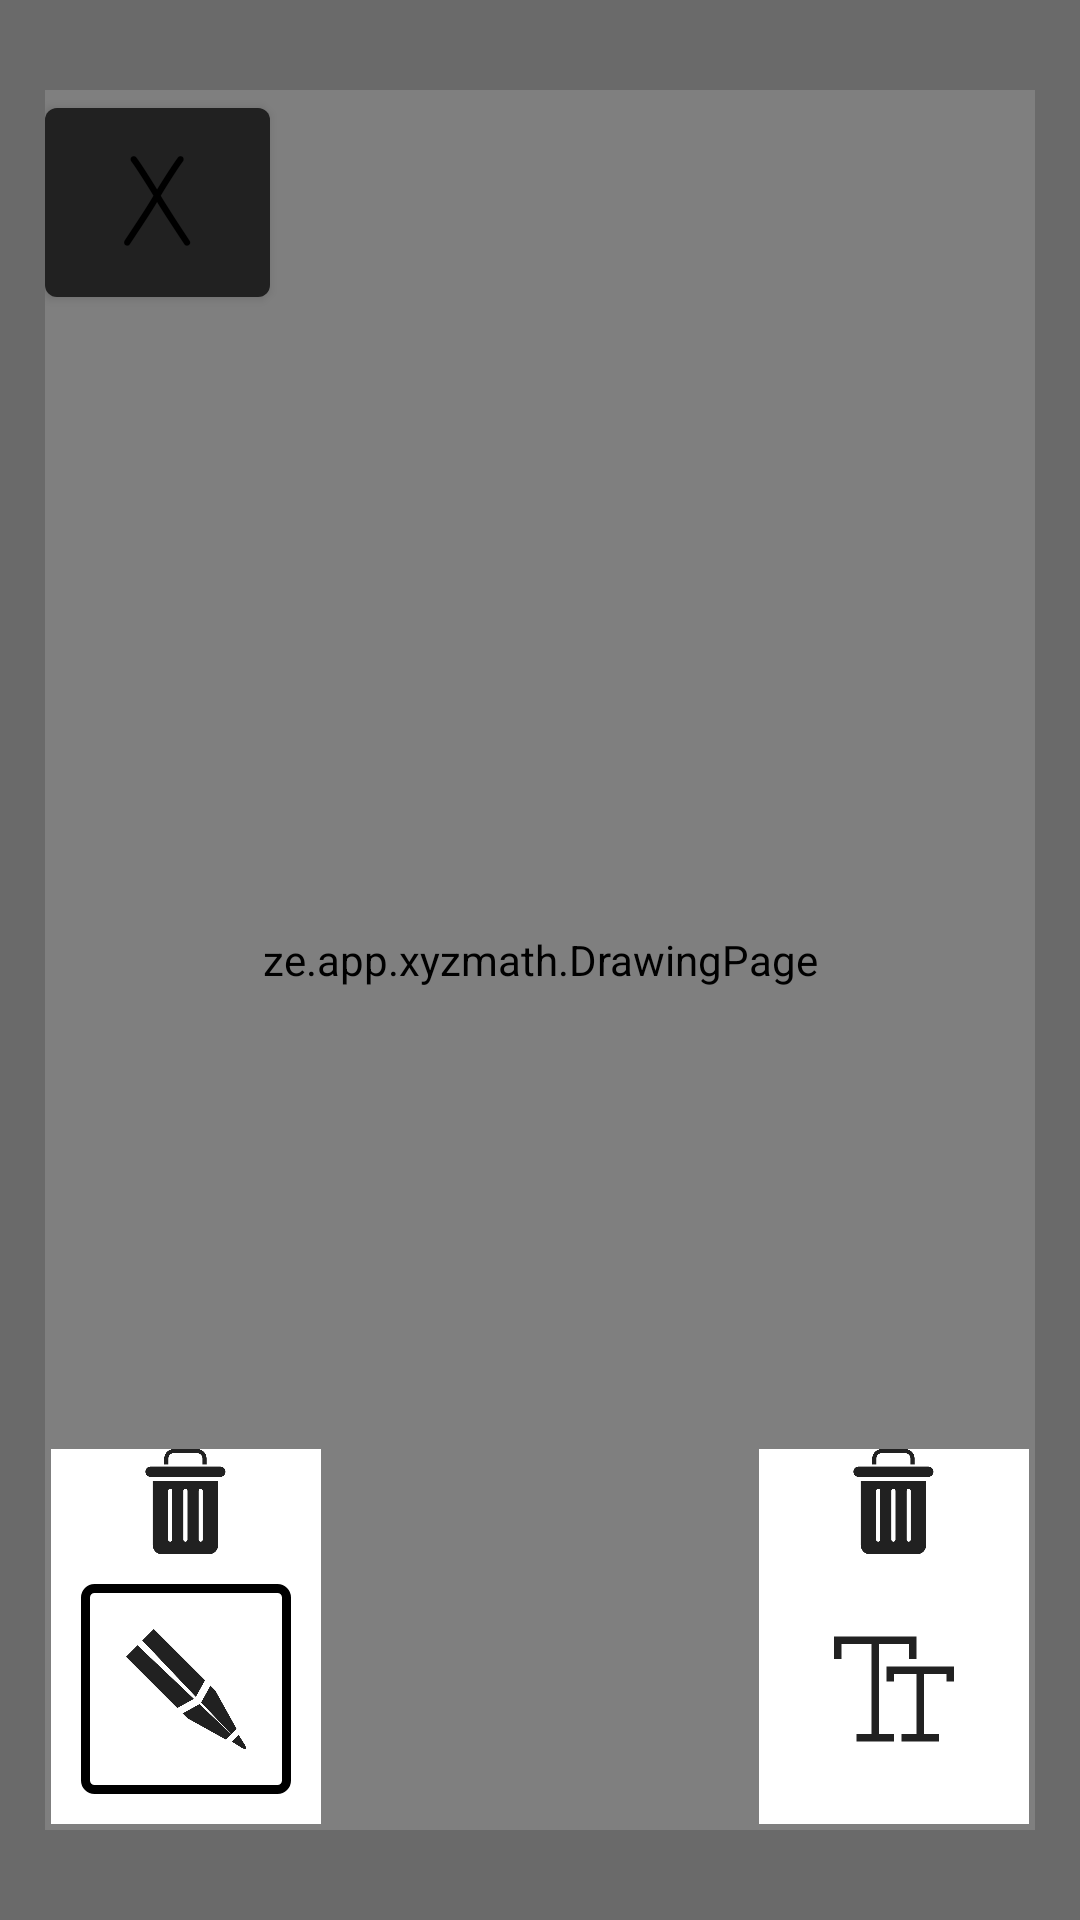

Android layout source for this screen:
<!-- AndroidManifest.xml: application theme Theme.Xyzapp -->
<!-- res/layout/fragment_drawing_page.xml -->
<?xml version="1.0" encoding="utf-8"?>
<RelativeLayout xmlns:android="http://schemas.android.com/apk/res/android"
    xmlns:app="http://schemas.android.com/apk/res-auto"
    android:layout_width="match_parent"
    android:layout_height="match_parent"
    android:background="#95000000">

    <RelativeLayout
        android:layout_width="match_parent"
        android:layout_height="match_parent"
        android:layout_marginStart="15dp"
        android:layout_marginTop="30dp"
        android:layout_marginEnd="15dp"
        android:layout_marginBottom="30dp"
        android:background="@drawable/draw_bg">

        <RelativeLayout
            android:layout_width="match_parent"
            android:layout_height="match_parent">

            <ze.app.xyzmath.DrawingPage
                android:id="@+id/drawView"
                android:layout_width="match_parent"
                android:layout_height="match_parent" />

            <EditText
                android:id="@+id/editText"
                android:layout_width="match_parent"
                android:layout_height="wrap_content"
                android:layout_alignLeft="@+id/drawView"
                android:layout_alignParentTop="true"
                android:layout_marginLeft="5dp"
                android:layout_marginTop="100dp"
                android:background="@null"
                android:textColor="@color/black"
                android:textIsSelectable="true"
                android:textSize="50sp" />

            <Button
                android:id="@+id/homeButton"
                android:layout_width="75dp"
                android:layout_height="75dp"
                android:layout_alignParentStart="true"
                android:layout_alignParentTop="true"
                android:background="@null"
                android:fontFamily="casual"
                android:gravity="center"
                android:text="@string/x"
                android:textColor="@color/black"
                android:textSize="40sp"
                app:autoSizeMaxTextSize="60sp"
                app:autoSizeMinTextSize="44sp"
                app:autoSizeStepGranularity="2sp"
                 />

            <Button
                android:id="@+id/closeKeyboardButton"
                android:layout_width="wrap_content"
                android:layout_height="25dp"
                android:layout_alignParentTop="true"
                android:layout_alignParentEnd="true"
                android:layout_marginTop="10dp"
                android:layout_marginRight="2dp"
                android:background="@null"
                android:fontFamily="casual"
                android:gravity="center"
                android:text="close"
                android:textColor="@color/black"
                android:textSize="30sp"
                android:textStyle="bold"
                android:visibility="invisible"
                app:autoSizeMaxTextSize="40sp"
                app:autoSizeMinTextSize="20sp"
                app:autoSizeStepGranularity="2sp"
                 />
        </RelativeLayout>

        <LinearLayout
            android:layout_width="wrap_content"
            android:layout_height="wrap_content"
            android:layout_alignParentStart="true"
            android:layout_alignParentBottom="true"
            android:layout_marginLeft="2dp"
            android:layout_marginBottom="2dp"
            android:background="@color/testWhite"
            android:orientation="vertical">

            <Button
                android:id="@+id/clearPaintButton"
                android:layout_width="35dp"
                android:layout_height="35dp"
                android:layout_gravity="center_horizontal"
                android:background="@drawable/bin"
                android:fontFamily="casual"
                android:foreground="@drawable/ripple_keyboard"
                android:gravity="center"
                android:textSize="35sp"
                app:autoSizeMaxTextSize="40sp"
                app:autoSizeMinTextSize="30sp"
                app:autoSizeStepGranularity="2sp"
                 />

            <RelativeLayout
                android:id="@+id/drawButtonContainer"
                android:layout_width="wrap_content"
                android:layout_height="wrap_content"
                android:layout_alignRight="@+id/drawView"
                android:layout_alignBottom="@+id/drawView"
                android:layout_gravity="center_horizontal"
                android:layout_margin="10dp"
                android:background="@drawable/tool_icon_on"
                android:gravity="center">

                <Button
                    android:id="@+id/drawButton"
                    android:layout_width="40dp"
                    android:layout_height="40dp"
                    android:layout_margin="15dp"
                    android:background="@drawable/lead"
                    android:fontFamily="casual"
                    android:foreground="@drawable/ripple_keyboard"
                    android:gravity="center"
                    android:textSize="40sp"
                    app:autoSizeMaxTextSize="60sp"
                    app:autoSizeMinTextSize="44sp"
                    app:autoSizeStepGranularity="2sp"
                     />
            </RelativeLayout>
        </LinearLayout>

        <LinearLayout
            android:layout_width="wrap_content"
            android:layout_height="wrap_content"
            android:layout_alignParentEnd="true"
            android:layout_alignParentBottom="true"
            android:layout_marginEnd="2dp"
            android:layout_marginBottom="2dp"
            android:background="@color/testWhite"
            android:orientation="vertical">

            <Button
                android:id="@+id/clearTextButton"
                android:layout_width="35dp"
                android:layout_height="35dp"
                android:layout_gravity="center_horizontal"
                android:background="@drawable/bin"
                android:fontFamily="casual"
                android:foreground="@drawable/ripple_keyboard"
                android:gravity="center"
                android:textSize="35sp"
                app:autoSizeMaxTextSize="40sp"
                app:autoSizeMinTextSize="30sp"
                app:autoSizeStepGranularity="2sp"
                 />

            <RelativeLayout
                android:id="@+id/textButtonContainer"
                android:layout_width="wrap_content"
                android:layout_height="wrap_content"
                android:layout_alignRight="@+id/drawView"
                android:layout_alignBottom="@+id/drawView"
                android:layout_gravity="center_horizontal"
                android:layout_margin="10dp"
                android:gravity="center">

                <Button
                    android:id="@+id/textButton"
                    android:layout_width="40dp"
                    android:layout_height="40dp"
                    android:layout_margin="15dp"
                    android:background="@drawable/texticon"
                    android:fontFamily="casual"
                    android:foreground="@drawable/ripple_keyboard"
                    android:gravity="center"
                    android:textSize="40sp"
                    app:autoSizeMaxTextSize="60sp"
                    app:autoSizeMinTextSize="44sp"
                    app:autoSizeStepGranularity="2sp"
                     />
            </RelativeLayout>
        </LinearLayout>
    </RelativeLayout>
</RelativeLayout>
<!-- resources referenced by this layout -->
<resources>
  <color name="black">#FF000000</color>
  <color name="testWhite">#FFFFFF</color>
  <!-- drawable bin: png bitmap (drawable, 5040 bytes) -->
  <!-- drawable draw_bg (drawable) -->
  <?xml version="1.0" encoding="utf-8"?>
  <layer-list xmlns:android="http://schemas.android.com/apk/res/android">
      <item>
          <shape android:layout_width="wrap_content" android:layout_height="wrap_content" android:shape="rectangle">
              <solid android:color="@color/testWhite"/>
              <stroke android:width="2dp" android:color="#797979"/>
              <corners android:radius="5dp"/>
          </shape>
      </item>
  </layer-list>
  <!-- drawable lead: png bitmap (drawable, 9231 bytes) -->
  <!-- drawable ripple_keyboard (drawable) -->
  <?xml version="1.0" encoding="utf-8"?>
  <ripple xmlns:android="http://schemas.android.com/apk/res/android" android:color="#000000">
      <item android:id="@android:id/mask">
          <shape android:layout_width="wrap_content" android:layout_height="wrap_content" android:shape="rectangle">
              <solid android:color="@color/transparent"/>
              <corners android:radius="15dp"/>
          </shape>
      </item>
  </ripple>
  <!-- drawable texticon: png bitmap (drawable, 1817 bytes) -->
  <!-- drawable tool_icon_on (drawable) -->
  <?xml version="1.0" encoding="utf-8"?>
  <shape xmlns:android="http://schemas.android.com/apk/res/android" android:layout_width="wrap_content" android:layout_height="wrap_content" android:shape="rectangle">
      <solid android:color="@color/transparent"/>
      <stroke android:width="3dp" android:color="@color/DGreen"/>
      <corners android:radius="3dp"/>
  </shape>
  <string name="x">x</string>
  <style name="Theme.Xyzapp" parent="Theme.MaterialComponents.DayNight.DarkActionBar">
          
  
  
  
  
  
  
  
          
          <item name="android:statusBarColor" tools:targetApi="l">?attr/colorPrimaryVariant</item>
          
      </style>
  <color name="transparent">#00FFFFFF</color>
  <color name="DGreen">#FF000000</color>
</resources>
